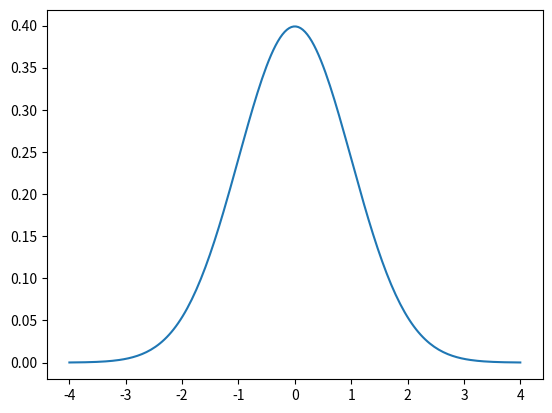

This chart was generated by the following Python code:
"""Exercise 5.4: Plot a function
Make a plot of the function in Exercise 5.1 for x in [-4,4].
"""
import numpy as np
import matplotlib.pyplot as plt

n = 200
xlist = np.linspace(-4,4,n)
hlist = 1/(np.sqrt(2*np.pi))*np.exp(-1/2*xlist**2)
plt.plot(xlist, hlist)
plt.show()
